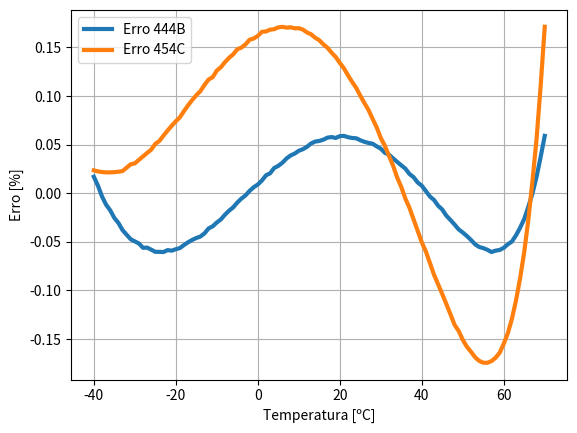

Write Python code to recreate this figure.
import matplotlib.pyplot as plt
import numpy
from scipy.optimize import minimize
def dados_R444B(dados):
    if dados == 'tmp':
        return [-40,-39,-38,-37,-36,-35,-34,-33,-32,-31,-30,-29,-28,-27,-26,-25,-24,-23,-22,-21,-20,-19,-18,-17,-16,-15,-14,-13,-12,-11,-10,-9,-8,-7,-6,-5,-4,-3,-2,-1,0,1,2,3,4,5,6,7,8,9,10,11,12,13,14,15,16,17,18,19,20,21,22,23,24,25,26,27,28,29,30,31,32,33,34,35,36,37,38,39,40,41,42,43,44,45,46,47,48,49,50,51,52,53,54,55,56,57,58,59,60,61,62,63,64,65,66,67,68,69,70]
    elif dados == 'pvap':
        return [0.080804,0.084994,0.089355,0.093892,0.09861,0.10351,0.10861,0.1139,0.11939,0.12509,0.131,0.13713,0.14348,0.15006,0.15687,0.16393,0.17123,0.17878,0.18659,0.19466,0.20301,0.21162,0.22052,0.22971,0.2392,0.24898,0.25907,0.26948,0.2802,0.29125,0.30264,0.31436,0.32644,0.33887,0.35165,0.36481,0.37834,0.39225,0.40656,0.42125,0.43636,0.45187,0.4678,0.48416,0.50095,0.51819,0.53587,0.554,0.57261,0.59168,0.61124,0.63128,0.65182,0.67287,0.69442,0.7165,0.73911,0.76225,0.78594,0.81019,0.835,0.86038,0.88634,0.9129,0.94005,0.96781,0.99619,1.0252,1.0548,1.0851,1.1161,1.1477,1.1799,1.2129,1.2466,1.2809,1.316,1.3518,1.3883,1.4256,1.4637,1.5025,1.542,1.5824,1.6236,1.6656,1.7084,1.7521,1.7966,1.8419,1.8882,1.9353,1.9833,2.0323,2.0821,2.1329,2.1847,2.2374,2.2912,2.3459,2.4016,2.4584,2.5162,2.5751,2.6351,2.6962,2.7584,2.8217,2.8863,2.952,3.0189]
    elif dados == 'pliq':
        return [0.12981,0.13581,0.14203,0.14846,0.15513,0.16202,0.16915,0.17652,0.18414,0.19202,0.20015,0.20855,0.21722,0.22616,0.23539,0.2449,0.25471,0.26482,0.27523,0.28596,0.297,0.30837,0.32007,0.3321,0.34448,0.35721,0.37029,0.38373,0.39754,0.41173,0.4263,0.44125,0.4566,0.47235,0.4885,0.50507,0.52206,0.53948,0.55733,0.57562,0.59436,0.61355,0.6332,0.65332,0.67391,0.69499,0.71655,0.73861,0.76117,0.78424,0.80782,0.83193,0.85657,0.88174,0.90746,0.93373,0.96056,0.98795,1.0159,1.0445,1.0736,1.1033,1.1337,1.1646,1.1961,1.2283,1.2611,1.2946,1.3286,1.3634,1.3988,1.4348,1.4716,1.509,1.5471,1.5859,1.6254,1.6656,1.7065,1.7482,1.7906,1.8337,1.8776,1.9222,1.9676,2.0137,2.0607,2.1084,2.1569,2.2062,2.2563,2.3072,2.3589,2.4114,2.4648,2.519,2.5741,2.63,2.6868,2.7444,2.803,2.8623,2.9226,2.9838,3.0458,3.1088,3.1727,3.2374,3.3031,3.3697,3.4372]
    elif dados == 'dliq':
        return [1248.7,1245.9,1243.2,1240.4,1237.6,1234.8,1231.9,1229.1,1226.3,1223.4,1220.6,1217.7,1214.9,1212.0,1209.1,1206.2,1203.3,1200.4,1197.4,1194.5,1191.6,1188.6,1185.6,1182.6,1179.6,1176.6,1173.6,1170.6,1167.5,1164.5,1161.4,1158.3,1155.2,1152.1,1149.0,1145.8,1142.7,1139.5,1136.3,1133.1,1129.9,1126.6,1123.4,1120.1,1116.8,1113.5,1110.2,1106.9,1103.5,1100.1,1096.7,1093.3,1089.9,1086.4,1082.9,1079.4,1075.9,1072.3,1068.7,1065.1,1061.5,1057.9,1054.2,1050.5,1046.8,1043.0,1039.2,1035.4,1031.5,1027.7,1023.8,1019.8,1015.8,1011.8,1007.8,1003.7,999.57,995.41,991.20,986.96,982.67,978.34,973.96,969.54,965.07,960.55,955.97,951.34,946.66,941.92,937.12,932.25,927.33,922.33,917.26,912.13,906.91,901.62,896.25,890.79,885.23,879.59,873.84,867.99,862.03,855.96,849.76,843.44,836.98,830.37,823.61]
    elif dados == 'dvap':
        return [0.3187962255,0.3040252949,0.2900652647,0.2768779245,0.2644033738,0.2526145607,0.2414525787,0.2308828962,0.2208675678,0.2113762709,0.202375893,0.193839772,0.1857320629,0.1780341469,0.1707212975,0.1637679735,0.157158573,0.1508682468,0.1448813422,0.1391807819,0.1337488464,0.1285727143,0.1236384318,0.1189315192,0.1144400449,0.1101527819,0.106058035,0.1021460893,0.09840582562,0.09483167378,0.09141603437,0.08814455707,0.08501232679,0.08202099738,0.07915149596,0.07640003056,0.07376263185,0.07123521869,0.06881365263,0.06648494116,0.0642549637,0.06211180124,0.06005645307,0.05807875479,0.05617977528,0.0543537341,0.05259835893,0.05090872066,0.04928536225,0.04772130756,0.04621712807,0.04476876931,0.04337265788,0.04202916824,0.04073319756,0.0394835551,0.03827897719,0.03711676936,0.03599712023,0.03491498202,0.03387074922,0.0328633869,0.03188978889,0.03094921234,0.03004085556,0.02916217083,0.02831337241,0.02749292057,0.02669870511,0.02593092003,0.02518764798,0.0244684235,0.02377216755,0.02309788885,0.02244517765,0.02181262951,0.02119946577,0.02060538625,0.02002964387,0.01947116321,0.01892935564,0.01840400471,0.01789420943,0.01739947454,0.01691932864,0.01645278052,0.016,0.01556008527,0.0151327139,0.01471713663,0.01431331854,0.0139207907,0.01353894477,0.01316759718,0.01280622895,0.01245438581,0.01211210969,0.01177870175,0.01145396651,0.01113759383,0.01082919117,0.01052864317,0.01023562407,0.009950248756,0.009671179884,0.009398496241,0.009133254178,0.008873114463,0.008619946556,0.008371703642,0.008129420372]
    elif dados == 'eliq':
        return [141.29,142.71,144.14,145.56,146.99,148.42,149.86,151.29,152.73,154.16,155.61,157.05,158.49,159.94,161.39,162.84,164.29,165.75,167.21,168.67,170.13,171.60,173.07,174.54,176.02,177.49,178.97,180.45,181.94,183.43,184.92,186.41,187.91,189.41,190.91,192.42,193.93,195.44,196.96,198.48,200.00,201.53,203.06,204.59,206.13,207.67,209.22,210.77,212.32,213.88,215.44,217.00,218.57,220.15,221.73,223.31,224.90,226.49,228.09,229.69,231.30,232.91,234.53,236.15,237.78,239.41,241.05,242.70,244.35,246.01,247.67,249.34,251.02,252.70,254.39,256.09,257.79,259.50,261.22,262.94,264.67,266.42,268.16,269.92,271.69,273.46,275.25,277.04,278.84,280.66,282.48,284.32,286.16,288.02,289.89,291.77,293.66,295.57,297.49,299.42,301.37,303.33,305.32,307.31,309.33,311.36,313.42,315.49,317.59,319.71,321.85]
    elif dados == 'evap':
        return [422.82,423.45,424.09,424.72,425.34,425.97,426.59,427.22,427.84,428.46,429.07,429.68,430.30,430.90,431.51,432.12,432.72,433.32,433.91,434.51,435.10,435.69,436.27,436.85,437.43,438.01,438.59,439.16,439.72,440.29,440.85,441.41,441.96,442.51,443.06,443.60,444.14,444.68,445.21,445.74,446.27,446.79,447.30,447.82,448.32,448.83,449.33,449.82,450.31,450.80,451.28,451.76,452.23,452.69,453.15,453.61,454.06,454.50,454.94,455.38,455.80,456.22,456.64,457.05,457.45,457.85,458.24,458.62,458.99,459.36,459.72,460.08,460.42,460.76,461.09,461.41,461.72,462.03,462.32,462.61,462.88,463.15,463.41,463.65,463.89,464.11,464.33,464.53,464.72,464.90,465.06,465.21,465.35,465.48,465.59,465.68,465.76,465.83,465.87,465.90,465.91,465.90,465.88,465.83,465.76,465.67,465.55,465.41,465.24,465.04,464.82]

def dados_R454C(dados):
    if dados == 'tmp':
        return [-40, -39, -38, -37, -36, -35, -34, -33, -32, -31, -30, -29, -28, -27, -26, -25, -24, -23, -22, -21, -20, -19, -18, -17, -16, -15, -14, -13, -12, -11, -10, -9, -8, -7, -6, -5, -4, -3, -2, -1, 0, 1, 2, 3, 4, 5, 6, 7, 8, 9, 10, 11, 12, 13, 14, 15, 16, 17, 18, 19, 20, 21, 22, 23, 24, 25, 26, 27, 28, 29, 30, 31, 32, 33, 34, 35, 36, 37, 38, 39, 40, 41, 42, 43, 44, 45, 46, 47, 48, 49, 50, 51, 52, 53, 54, 55, 56, 57, 58, 59, 60, 61, 62, 63, 64, 65, 66, 67, 68, 69, 70]
    elif dados == 'pvap':
        return [0.091068,0.095526,0.10015,0.10496,0.10995,0.11512,0.12048,0.12603,0.13179,0.13775,0.14392,0.15030,0.15691,0.16374,0.17080,0.17809,0.18563,0.19341,0.20145,0.20974,0.21830,0.22712,0.23622,0.24560,0.25526,0.26522,0.27547,0.28603,0.29689,0.30807,0.31958,0.33141,0.34357,0.35608,0.36893,0.38214,0.39570,0.40964,0.42394,0.43862,0.45369,0.46916,0.48502,0.50129,0.51797,0.53507,0.55260,0.57057,0.58897,0.60783,0.62714,0.64692,0.66717,0.68790,0.70911,0.73082,0.75303,0.77575,0.79899,0.82276,0.84705,0.87190,0.89729,0.92324,0.94976,0.97686,1.0045,1.0328,1.0617,1.0912,1.1213,1.1521,1.1835,1.2155,1.2482,1.2816,1.3156,1.3504,1.3858,1.4220,1.4589,1.4965,1.5349,1.5740,1.6139,1.6546,1.6961,1.7383,1.7815,1.8254,1.8702,1.9159,1.9624,2.0099,2.0582,2.1075,2.1577,2.2089,2.2611,2.3142,2.3684,2.4237,2.4800,2.5374,2.5959,2.6555,2.7164,2.7784,2.8417,2.9063,2.9722]
    elif dados == 'pliq':
        return [0.13082,0.13677,0.14293,0.14931,0.15590,0.16271,0.16976,0.17704,0.18455,0.19231,0.20032,0.20859,0.21711,0.22590,0.23496,0.24429,0.25391,0.26381,0.27401,0.28450,0.29530,0.30640,0.31782,0.32956,0.34163,0.35403,0.36676,0.37984,0.39326,0.40705,0.42119,0.43570,0.45058,0.46583,0.48148,0.49751,0.51394,0.53077,0.54801,0.56567,0.58374,0.60224,0.62118,0.64055,0.66037,0.68064,0.70136,0.72255,0.74421,0.76635,0.78897,0.81208,0.83568,0.85978,0.88439,0.90952,0.93517,0.96134,0.98805,1.0153,1.0431,1.0714,1.1003,1.1298,1.1599,1.1905,1.2217,1.2535,1.2859,1.3189,1.3525,1.3868,1.4216,1.4571,1.4933,1.5301,1.5675,1.6056,1.6444,1.6838,1.7239,1.7647,1.8062,1.8484,1.8913,1.9349,1.9793,2.0244,2.0702,2.1167,2.1640,2.2121,2.2609,2.3104,2.3608,2.4119,2.4639,2.5166,2.5701,2.6244,2.6796,2.7355,2.7923,2.8499,2.9084,2.9677,3.0278,3.0888,3.1506,3.2132,3.2768]
    elif dados == 'dliq':
        return [1261.1,1258.2,1255.3,1252.4,1249.6,1246.6,1243.7,1240.8,1237.9,1234.9,1231.9,1229.0,1226.0,1223.0,1220.0,1216.9,1213.9,1210.8,1207.8,1204.7,1201.6,1198.5,1195.4,1192.2,1189.1,1185.9,1182.7,1179.5,1176.3,1173.1,1169.8,1166.5,1163.3,1160.0,1156.6,1153.3,1149.9,1146.6,1143.2,1139.7,1136.3,1132.9,1129.4,1125.9,1122.4,1118.8,1115.2,1111.7,1108.0,1104.4,1100.7,1097.1,1093.3,1089.6,1085.8,1082.0,1078.2,1074.4,1070.5,1066.6,1062.6,1058.7,1054.7,1050.6,1046.6,1042.4,1038.3,1034.1,1029.9,1025.6,1021.4,1017.0,1012.6,1008.2,1003.7,999.22,994.65,990.04,985.37,980.64,975.86,971.02,966.12,961.16,956.13,951.02,945.85,940.60,935.27,929.86,924.35,918.76,913.07,907.28,901.38,895.36,889.23,882.97,876.58,870.05,863.37,856.53,849.52,842.33,834.95,827.35,819.54,811.48,803.16,794.56,785.64]
    elif dados == 'dvap':
        return [0.2250984806,0.2152203857,0.2058629776,0.1969899929,0.1885796183,0.1805966915,0.1730223545,0.1658264792,0.1589926227,0.1524948152,0.1463164826,0.1404376036,0.1348435814,0.129516902,0.1244415685,0.1196072099,0.1149967226,0.1105998938,0.106404486,0.1024002621,0.09858044164,0.09492168961,0.09143275121,0.08809796494,0.08490405841,0.08185315544,0.07893282816,0.0761324705,0.07345919342,0.07089181908,0.06843221789,0.0660763843,0.06381213707,0.06164468006,0.05956280898,0.05756720972,0.05564830273,0.05380393845,0.05203455094,0.05033219247,0.04869734599,0.04712313275,0.04561003421,0.04415205969,0.042749658,0.04140101018,0.04010105466,0.03884702043,0.03764068205,0.03647771212,0.03535567812,0.03427357165,0.03322921513,0.03222272346,0.03125,0.03031129702,0.02940484592,0.02852985649,0.02768395991,0.02686583203,0.0260756193,0.02531132935,0.02457243955,0.02385723829,0.02316530764,0.02249566958,0.02184741764,0.0212192586,0.02061133211,0.02002202423,0.01945109023,0.01889787588,0.01836142632,0.0178412132,0.01733673133,0.0168469288,0.01637197119,0.01591064581,0.01546312046,0.0150283284,0.01460578974,0.01419547164,0.01379671914,0.01340913967,0.01303220257,0.01266560276,0.01230890426,0.01196186557,0.01162412238,0.01129522325,0.0109749004,0.01066291332,0.01035882987,0.01006248805,0.00977326036,0.009491268033,0.009216589862,0.008947745168,0.008685833406,0.008429570935,0.008179290038,0.007934618742,0.007695267411,0.007460459564,0.007231180852,0.00700623555,0.006785641582,0.006569007423,0.006356470887,0.006147415012,0.005941417622]
    elif dados == 'eliq':
        return [146.22,147.51,148.80,150.09,151.39,152.69,153.99,155.29,156.59,157.90,159.21,160.53,161.84,163.16,164.48,165.81,167.14,168.47,169.80,171.14,172.48,173.82,175.17,176.52,177.87,179.23,180.59,181.95,183.32,184.69,186.06,187.44,188.82,190.21,191.59,192.98,194.38,195.78,197.18,198.59,200.00,201.41,202.83,204.26,205.68,207.11,208.55,209.99,211.43,212.88,214.34,215.79,217.26,218.72,220.19,221.67,223.15,224.64,226.13,227.63,229.13,230.63,232.15,233.66,235.19,236.72,238.25,239.79,241.34,242.89,244.45,246.01,247.59,249.16,250.75,252.34,253.94,255.55,257.17,258.79,260.42,262.06,263.71,265.37,267.04,268.71,270.40,272.10,273.81,275.52,277.26,279.00,280.75,282.52,284.31,286.10,287.91,289.74,291.59,293.45,295.33,297.23,299.15,301.09,303.05,305.04,307.06,309.11,311.19,313.30,315.45]
    elif dados == 'evap':
        return [365.02,365.65,366.28,366.91,367.54,368.17,368.80,369.43,370.05,370.67,371.30,371.92,372.54,373.16,373.78,374.39,375.01,375.62,376.23,376.84,377.45,378.06,378.66,379.26,379.86,380.46,381.06,381.65,382.24,382.84,383.42,384.01,384.59,385.17,385.75,386.32,386.90,387.47,388.03,388.60,389.16,389.71,390.27,390.82,391.37,391.91,392.45,392.99,393.52,394.05,394.57,395.09,395.61,396.12,396.63,397.13,397.63,398.12,398.61,399.09,399.57,400.04,400.51,400.97,401.42,401.87,402.31,402.74,403.17,403.59,404.01,404.41,404.81,405.20,405.59,405.96,406.33,406.68,407.03,407.37,407.70,408.01,408.32,408.62,408.90,409.17,409.43,409.68,409.92,410.13,410.34,410.53,410.70,410.86,411.00,411.12,411.22,411.30,411.36,411.40,411.41,411.40,411.36,411.29,411.19,411.06,410.89,410.68,410.44,410.14,409.80]



def modelo_polinomial_entalpia_vapor(T, a4, a5, a6, a7):
    return a4 + a5*T + a6*T**2 + a7*T**3

def erro_pl(a):
    y_data = numpy.array(dados_R444B('evap'))
    x_data = numpy.array(dados_R444B('tmp'))
    y_calculado = modelo_polinomial_entalpia_vapor(x_data,a[0],a[1],a[2],a[3])
    erro = abs((y_calculado - y_data)*100/y_data)
    return max(erro)

res = minimize(erro_pl, [446,0.5348,-0.002063,-0.000024], method='Nelder-Mead')


def max_desvio_abs(calculada,real):
    desvio = []
    for i in range(0,len(calculada)):
        desvio.append(abs((calculada[i] - real[i])*100/real[i]))
    return max(desvio)

def mean_desvio_abs(calculada,real):
    desvio = []
    for i in range(0,len(calculada)):
        desvio.append(abs((calculada[i] - real[i])*100/real[i]))
    return numpy.mean(desvio)

print(res.values())

# Dados R444B:
#--------------------------------------------------------------------
a8B = 4.4631e+02
a9B = 5.4051e-01
a10B= -2.1289e-03
a11B = -2.5131e-05
#--------------------------------------------------------------------

# Dados R454C:
#--------------------------------------------------------------------
a8C = 3.8979e+02
a9C = 5.6926e-01
a10C= -2.1813e-03
a11C = -2.4630e-05
#--------------------------------------------------------------------

dados_obtidos_R444B = []

for T in dados_R444B('tmp'):
    dado = a8B + a9B*T + a10B*T**2 + a11B*T**3
    dados_obtidos_R444B.append(dado)

dados_obtidos_R454C = []
for T in dados_R454C('tmp'):
    dado = a8C + a9C*T + a10C*T**2 + a11C*T**3
    dados_obtidos_R454C.append(dado)

#--------------------------------------------------------------------

erro_444B = []
erro_454C = []

for i in range(0, len(dados_obtidos_R444B)):
    erro444B = ((dados_obtidos_R444B[i] - dados_R444B('evap')[i])/ dados_R444B('evap')[i])*100
    erro454C = ((dados_obtidos_R454C[i] - dados_R454C('evap')[i]) / dados_R454C('evap')[i]) * 100

    erro_444B.append(erro444B)
    erro_454C.append(erro454C)

#____________________________________________________________________

#plt.scatter(dados_R454C('tmp'),dados_R454C('evap'),s=10)
#plt.plot(dados_R454C('tmp'), dados_obtidos_R454C,linewidth=1.5, color='orange')
#plt.legend(["REFPROP", "Entalpia calculada"])
#plt.grid()
#plt.ylabel("Entalpia [kj/kg]")
#plt.xlabel("Temperatura [ºC]")


#print("Média do erro: "+ str(mean_desvio_abs(dados_obtidos_R454C, dados_R454C('pvap'))))
#print("Erro máximo: "+ str(max_desvio_abs(dados_obtidos_R454C, dados_R454C('pvap'))))

erro_abs_R444B = []
erro_abs_R454C = []



for i in range(0, len(erro_454C)):
    erro_abs_R454C.append(abs(erro_454C[i]))
    erro_abs_R444B.append(abs((erro_444B[i])))

print("Média do erro:")
print("R444B: {}".format(numpy.mean(erro_abs_R444B)))
print("R454C: {}".format(numpy.mean(erro_abs_R454C)))
print("-*-*-*-*-*-*-*-*-*-*-*-*-*-*-*-*-*-*-*-*-*-*-*-*-*-*")
print("Erro mínimo:")
print("R444B: {}".format(min(erro_444B)))
print("R454C: {}".format(min(erro_454C)))
print("-*-*-*-*-*-*-*-*-*-*-*-*-*-*-*-*-*-*-*-*-*-*-*-*-*-*")
print("Erro máximo:")
print("R444B: {}".format(max(erro_444B)))
print("R454C: {}".format(max(erro_454C)))

plt.plot(dados_R444B('tmp'), erro_444B, linewidth=3)
plt.plot(dados_R454C('tmp'), erro_454C, linewidth=3)
plt.legend(["Erro 444B", "Erro 454C"])
plt.ylabel("Erro [%]")
plt.xlabel("Temperatura [ºC]")
plt.grid()





plt.show()